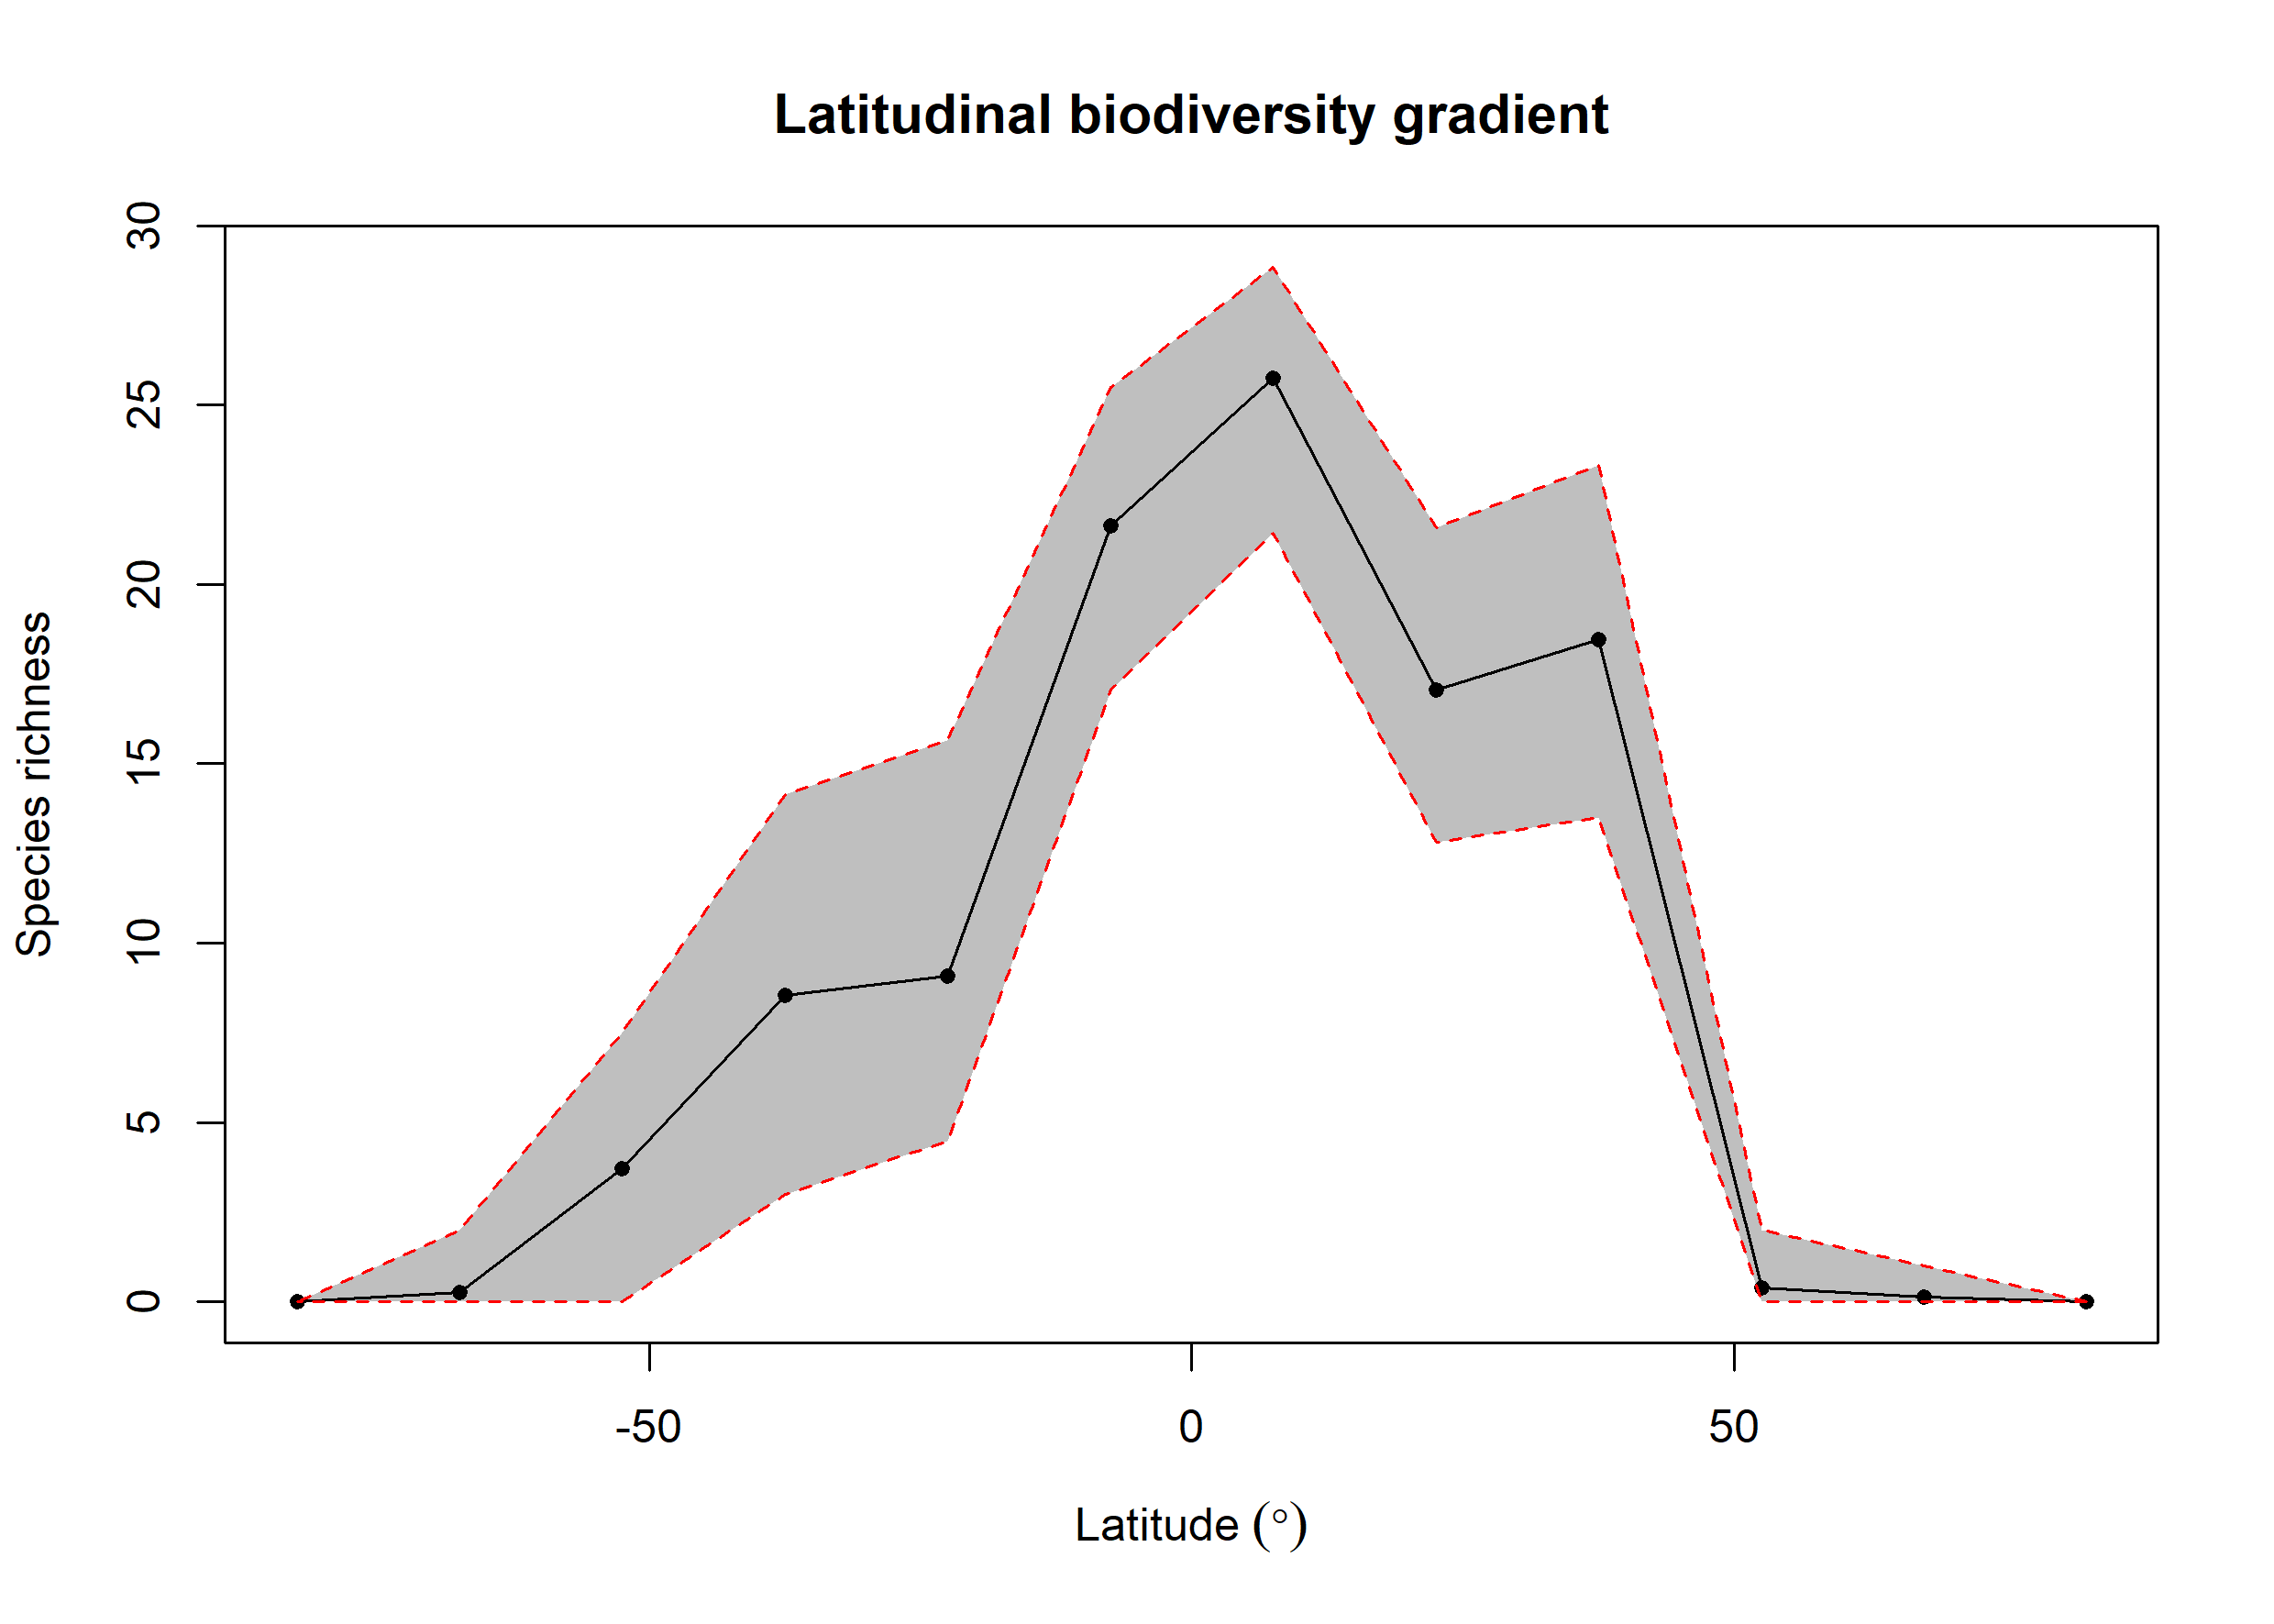

Values plotted in this chart, from the file beside it:
bin, max, min, mid, hemisphere, mean_richness, CI.Lower, CI.Upper
1, 90, 75, 82.5, N, NA, NA, NA
2, 75, 60, 67.5, N, 0.14, 0, 1
3, 60, 45, 52.5, N, 0.4, 0, 2
4, 45, 30, 37.5, N, 18.45, 13.5, 23.32
5, 30, 15, 22.5, N, 17.06, 12.81, 21.59
6, 15, 0, 7.5, N, 25.75, 21.42, 28.85
7, 0, -15, -7.5, S, 21.63, 17.05, 25.49
8, -15, -30, -22.5, S, 9.08, 4.475, 15.65
9, -30, -45, -37.5, S, 8.534, 3, 14.13
10, -45, -60, -52.5, S, 3.718, 0, 7.505
11, -60, -75, -67.5, S, 0.26, 0, 2
12, -75, -90, -82.5, S, NA, NA, NA
